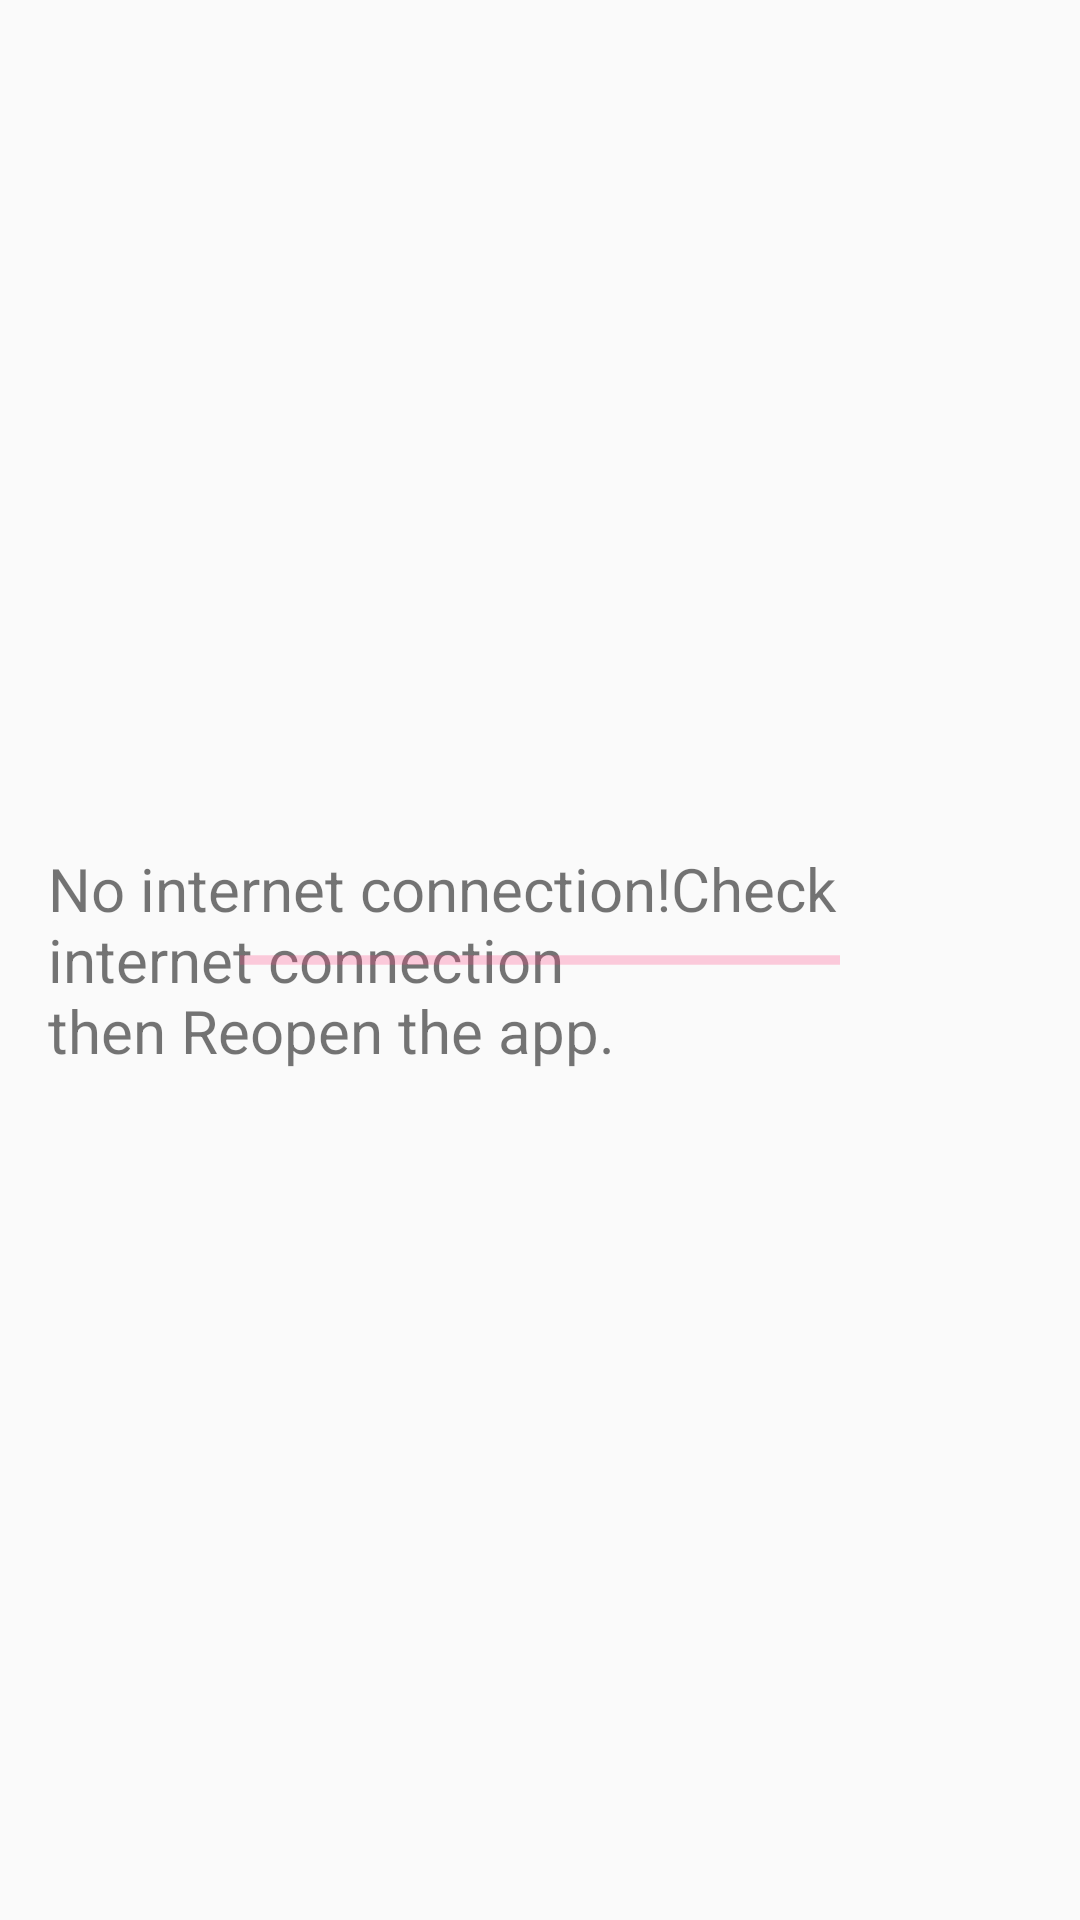

Android layout source for this screen:
<!-- AndroidManifest.xml: application theme AppTheme -->
<!-- res/layout/activity_main.xml -->
<?xml version="1.0" encoding="utf-8"?>
<RelativeLayout xmlns:android="http://schemas.android.com/apk/res/android"
    xmlns:tools="http://schemas.android.com/tools"
    android:layout_width="match_parent"
    android:layout_height="match_parent"
    tools:context=".MainActivity">


    <ListView
        android:id="@+id/mainList"
        android:layout_width="match_parent"
        android:layout_height="match_parent" />

    <TextView
        android:id="@+id/tv_error_message_display"
        android:layout_width="wrap_content"
        android:layout_height="wrap_content"
        android:layout_centerInParent="true"
        android:padding="16dp"
        android:text="@string/error_message"
        android:textSize="20sp" />

    <ProgressBar
        android:id="@+id/pb_loading_indicator"
        android:layout_width="200dp"
        style="@style/Widget.AppCompat.ProgressBar.Horizontal"
        android:layout_height="wrap_content"
        android:layout_centerInParent="true"
        android:indeterminate="true" />
</RelativeLayout>
<!-- resources referenced by this layout -->
<resources>
  <string name="error_message">No internet connection!\Check internet connection\nthen Reopen the app.</string>
  <style name="AppTheme" parent="Theme.AppCompat.Light.DarkActionBar">
          
          <item name="colorPrimary">@color/colorPrimary</item>
          <item name="colorPrimaryDark">@color/colorPrimaryDark</item>
          <item name="colorAccent">@color/colorAccent</item>
      </style>
  <color name="colorPrimary">#ffb49a</color>
  <color name="colorPrimaryDark">#fb6e6a</color>
  <color name="colorAccent">#FF4081</color>
</resources>
